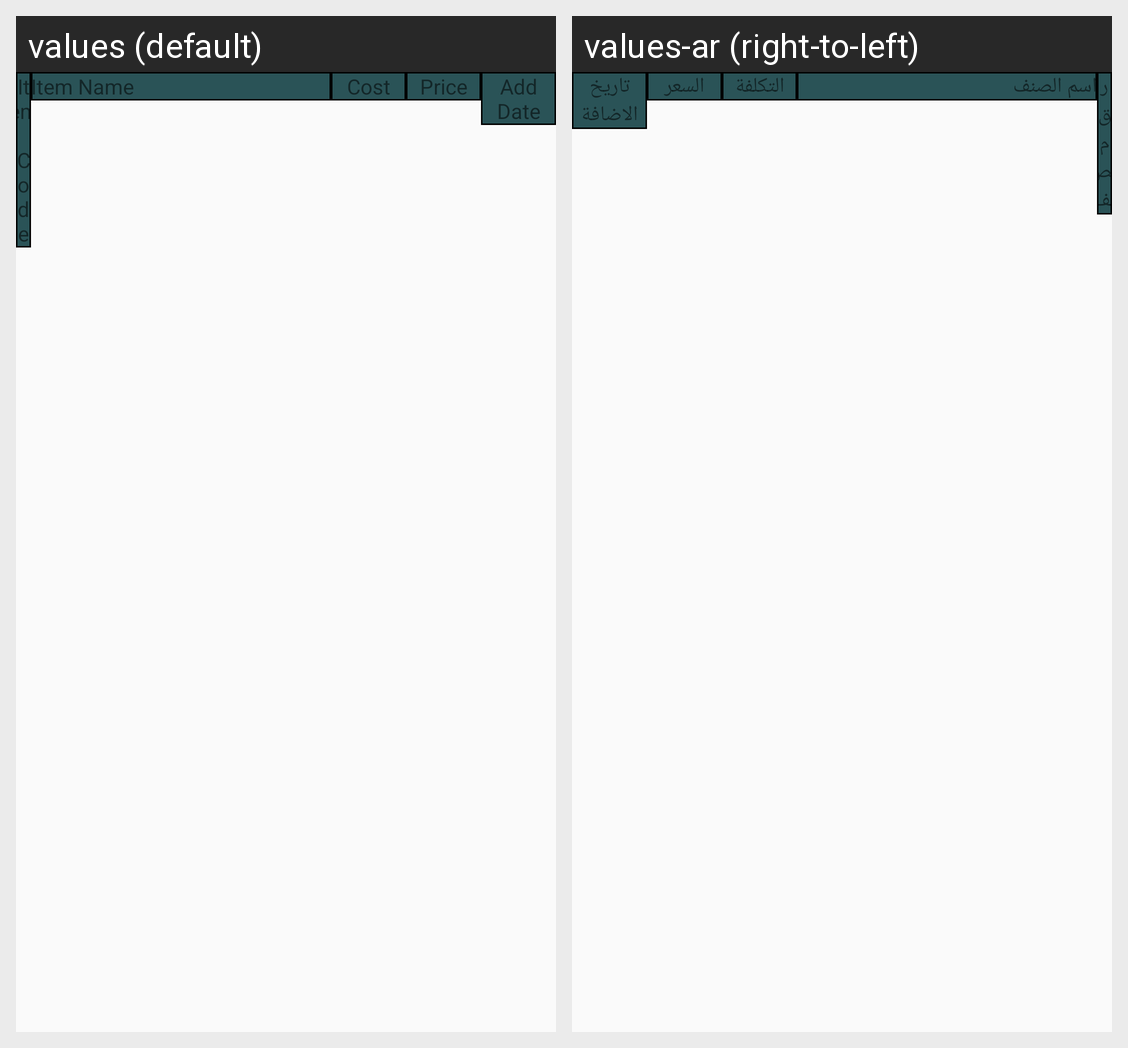

For this localized Android screen grid, give each drawn string resource with its value in every locale shown.
Android screen res/layout/items_header.xml rendered under 2 locales, left to right: values (default), values-ar (right-to-left). Device: Nexus 5 (rendered at 1080×1920; each locale shown at half size, 540×960, under a caption strip naming it); theme AppTheme.
Strings drawn on this screen, with the default value and each locale's value (text and hints the layout hard-codes, and strings that could not be matched under every locale, appear in the picture but are not listed):

item_code
  values: Item Code
  values-ar: رقم الصنف

item_name
  values: Item Name
  values-ar: اسم الصنف

cost
  values: Cost
  values-ar: التكلفة

price
  values: Price
  values-ar: السعر

ad_date
  values: Add Date
  values-ar: تاريخ الاضافة
